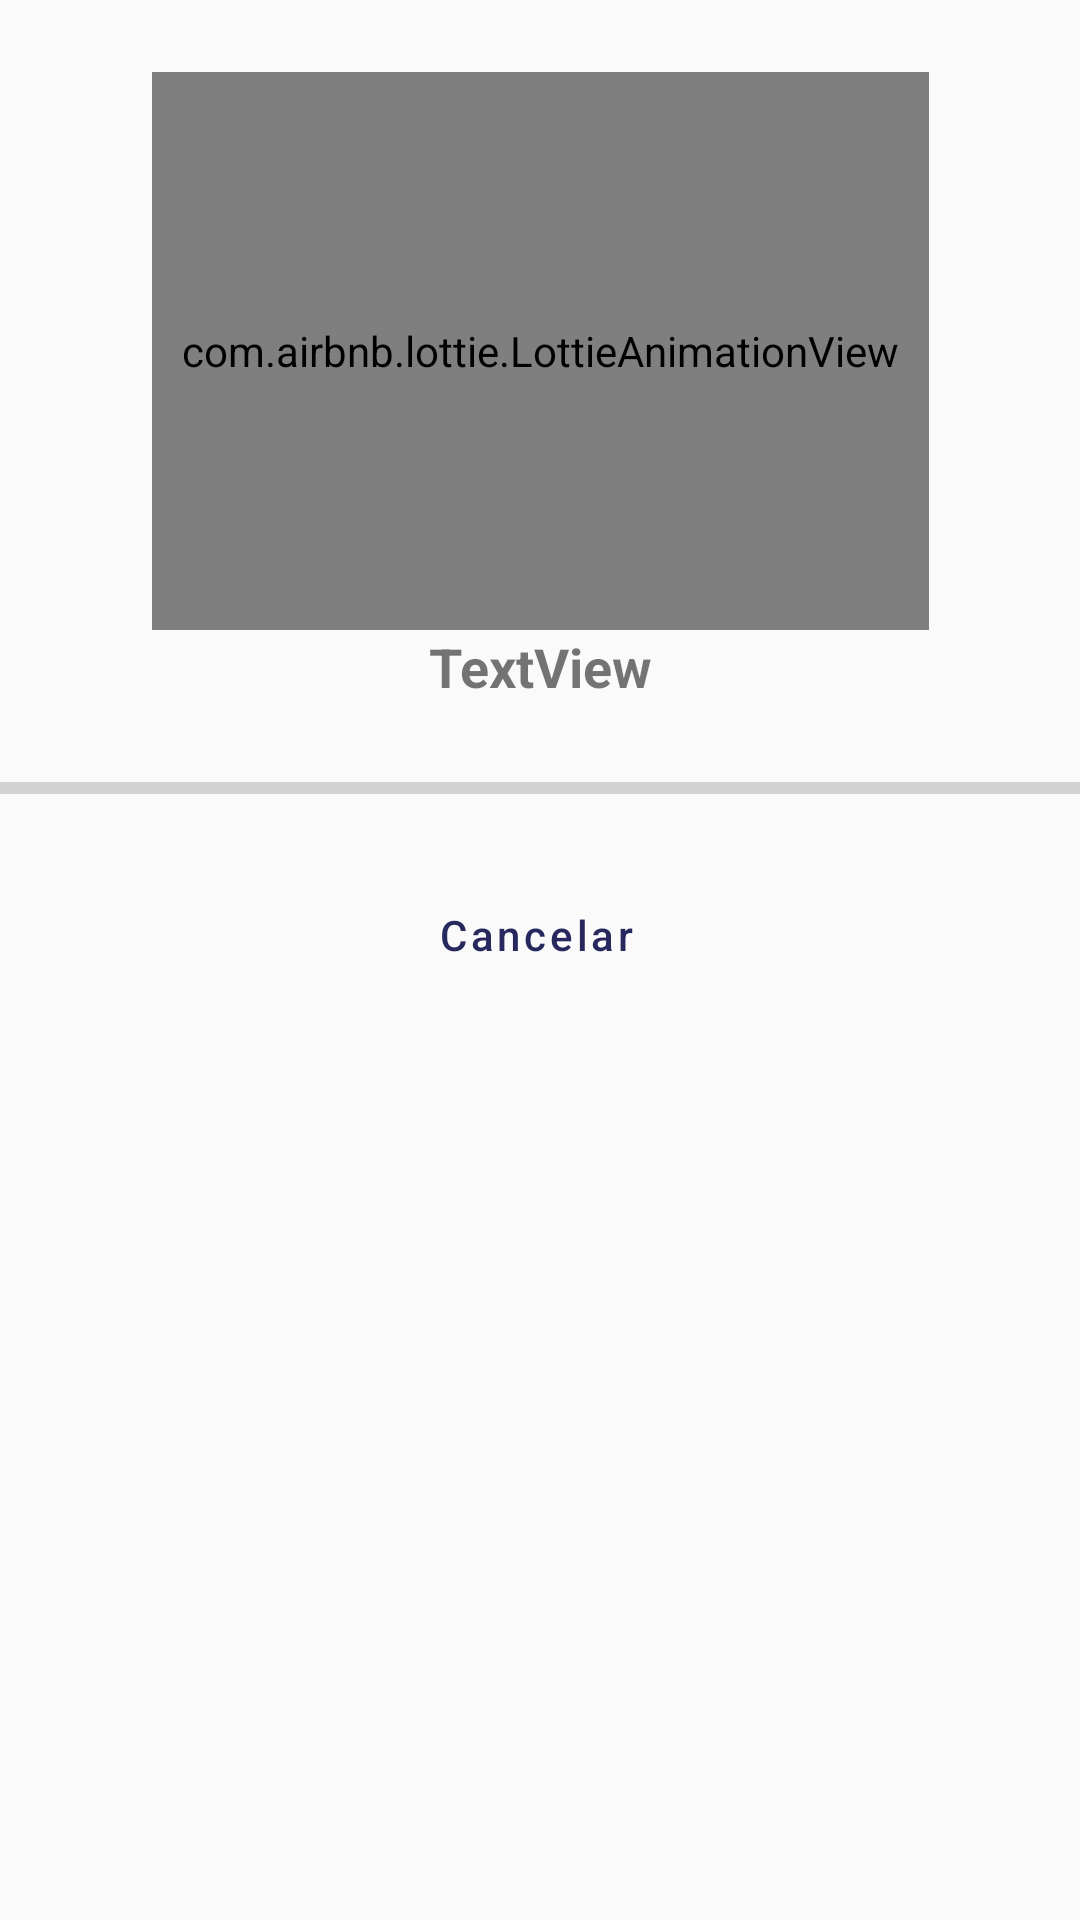

Android layout source for this screen:
<!-- AndroidManifest.xml: application theme AppTheme -->
<!-- res/layout/fragment_loading_dialog.xml -->
<?xml version="1.0" encoding="utf-8"?>
<FrameLayout xmlns:android="http://schemas.android.com/apk/res/android"
    xmlns:app="http://schemas.android.com/apk/res-auto"
    xmlns:tools="http://schemas.android.com/tools"
    android:layout_width="match_parent"
    android:layout_height="wrap_content"
    android:background="@drawable/dialog_rounded_bg"
    tools:context=".ui.fragment.dialogs.LoadingDialogFragment">

    <androidx.constraintlayout.widget.ConstraintLayout
        android:layout_width="match_parent"
        android:layout_height="wrap_content"
        >

        <com.airbnb.lottie.LottieAnimationView
            android:id="@+id/lottie_animation"
            android:layout_width="259dp"
            android:layout_height="186dp"
            android:layout_marginStart="24dp"
            android:layout_marginTop="24dp"
            android:layout_marginEnd="24dp"
            app:layout_constraintEnd_toEndOf="parent"
            app:layout_constraintHorizontal_bias="0.5"
            app:layout_constraintStart_toStartOf="parent"
            app:layout_constraintTop_toTopOf="parent"
            app:lottie_autoPlay="true"
            app:lottie_fileName="ripple.json"
            app:lottie_imageAssetsFolder="assets"
            app:lottie_loop="true"
            tools:layout_constraintVertical_chainStyle="packed" />

        <TextView
            android:id="@+id/tvDescripcion"
            android:layout_width="0dp"
            android:layout_height="wrap_content"
            android:layout_marginStart="40dp"
            android:layout_marginEnd="40dp"
            android:text="TextView"
            android:textAlignment="center"
            android:textSize="18sp"
            android:textStyle="bold"
            app:layout_constraintEnd_toEndOf="parent"
            app:layout_constraintHorizontal_bias="0.5"
            app:layout_constraintStart_toStartOf="parent"
            app:layout_constraintTop_toBottomOf="@+id/lottie_animation"
            tools:layout_constraintVertical_chainStyle="packed" />

        <ProgressBar
            android:id="@+id/pbProgreso"
            style="?android:attr/progressBarStyleHorizontal"
            android:layout_width="374dp"
            android:layout_height="18dp"
            android:layout_marginStart="16dp"
            android:layout_marginTop="8dp"
            android:layout_marginEnd="16dp"
            android:layout_marginBottom="24dp"
            app:layout_constraintBottom_toBottomOf="parent"
            app:layout_constraintEnd_toEndOf="parent"
            app:layout_constraintHorizontal_bias="0.5"
            app:layout_constraintStart_toStartOf="parent"
            app:layout_constraintTop_toBottomOf="@+id/tvDescripcion"
            app:layout_constraintVertical_bias="0.17000002"
            tools:layout_constraintVertical_chainStyle="packed" />

        <com.google.android.material.button.MaterialButton
            android:id="@+id/btnCancelar"
            style="@style/Widget.MaterialComponents.Button.TextButton.Dialog.Flush"
            android:layout_width="0dp"
            android:layout_height="wrap_content"
            android:layout_marginTop="16dp"
            android:layout_marginBottom="16dp"
            android:paddingStart="5dp"
            android:text="@string/cancelar"
            android:textAllCaps="false"
            app:layout_constraintBottom_toBottomOf="parent"
            app:layout_constraintEnd_toEndOf="@+id/pbProgreso"
            app:layout_constraintStart_toStartOf="@+id/pbProgreso"
            app:layout_constraintTop_toBottomOf="@+id/pbProgreso"
            tools:ignore="RtlSymmetry"
            tools:layout_constraintVertical_chainStyle="packed" />


    </androidx.constraintlayout.widget.ConstraintLayout>

</FrameLayout>
<!-- resources referenced by this layout -->
<resources>
  <string name="cancelar">Cancelar</string>
  <style name="AppTheme" parent="Theme.MaterialComponents.Light.NoActionBar.Bridge">
          
          <item name="colorPrimary">@color/colorPrimary</item>
          <item name="colorPrimaryDark">@color/colorPrimaryDark</item>
          <item name="colorAccent">@color/colorAccent</item>
          <item name="android:windowNoTitle">true</item>
          <item name="android:windowFullscreen">true</item>
          <item name="android:windowLayoutInDisplayCutoutMode" tools:targetApi="o_mr1">
              shortEdges
          </item>
      </style>
  <color name="colorPrimary">#27295E</color>
  <color name="colorPrimaryDark">#000034</color>
  <color name="colorAccent">#27295e</color>
</resources>
